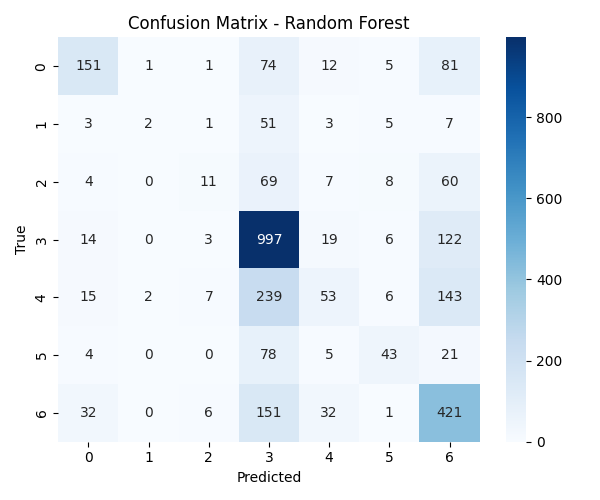

Data behind this chart, as committed beside it:
, Pred_0, Pred_1, Pred_2, Pred_3, Pred_4, Pred_5, Pred_6
True_0, 151, 1, 1, 74, 12, 5, 81
True_1, 3, 2, 1, 51, 3, 5, 7
True_2, 4, 0, 11, 69, 7, 8, 60
True_3, 14, 0, 3, 997, 19, 6, 122
True_4, 15, 2, 7, 239, 53, 6, 143
True_5, 4, 0, 0, 78, 5, 43, 21
True_6, 32, 0, 6, 151, 32, 1, 421
